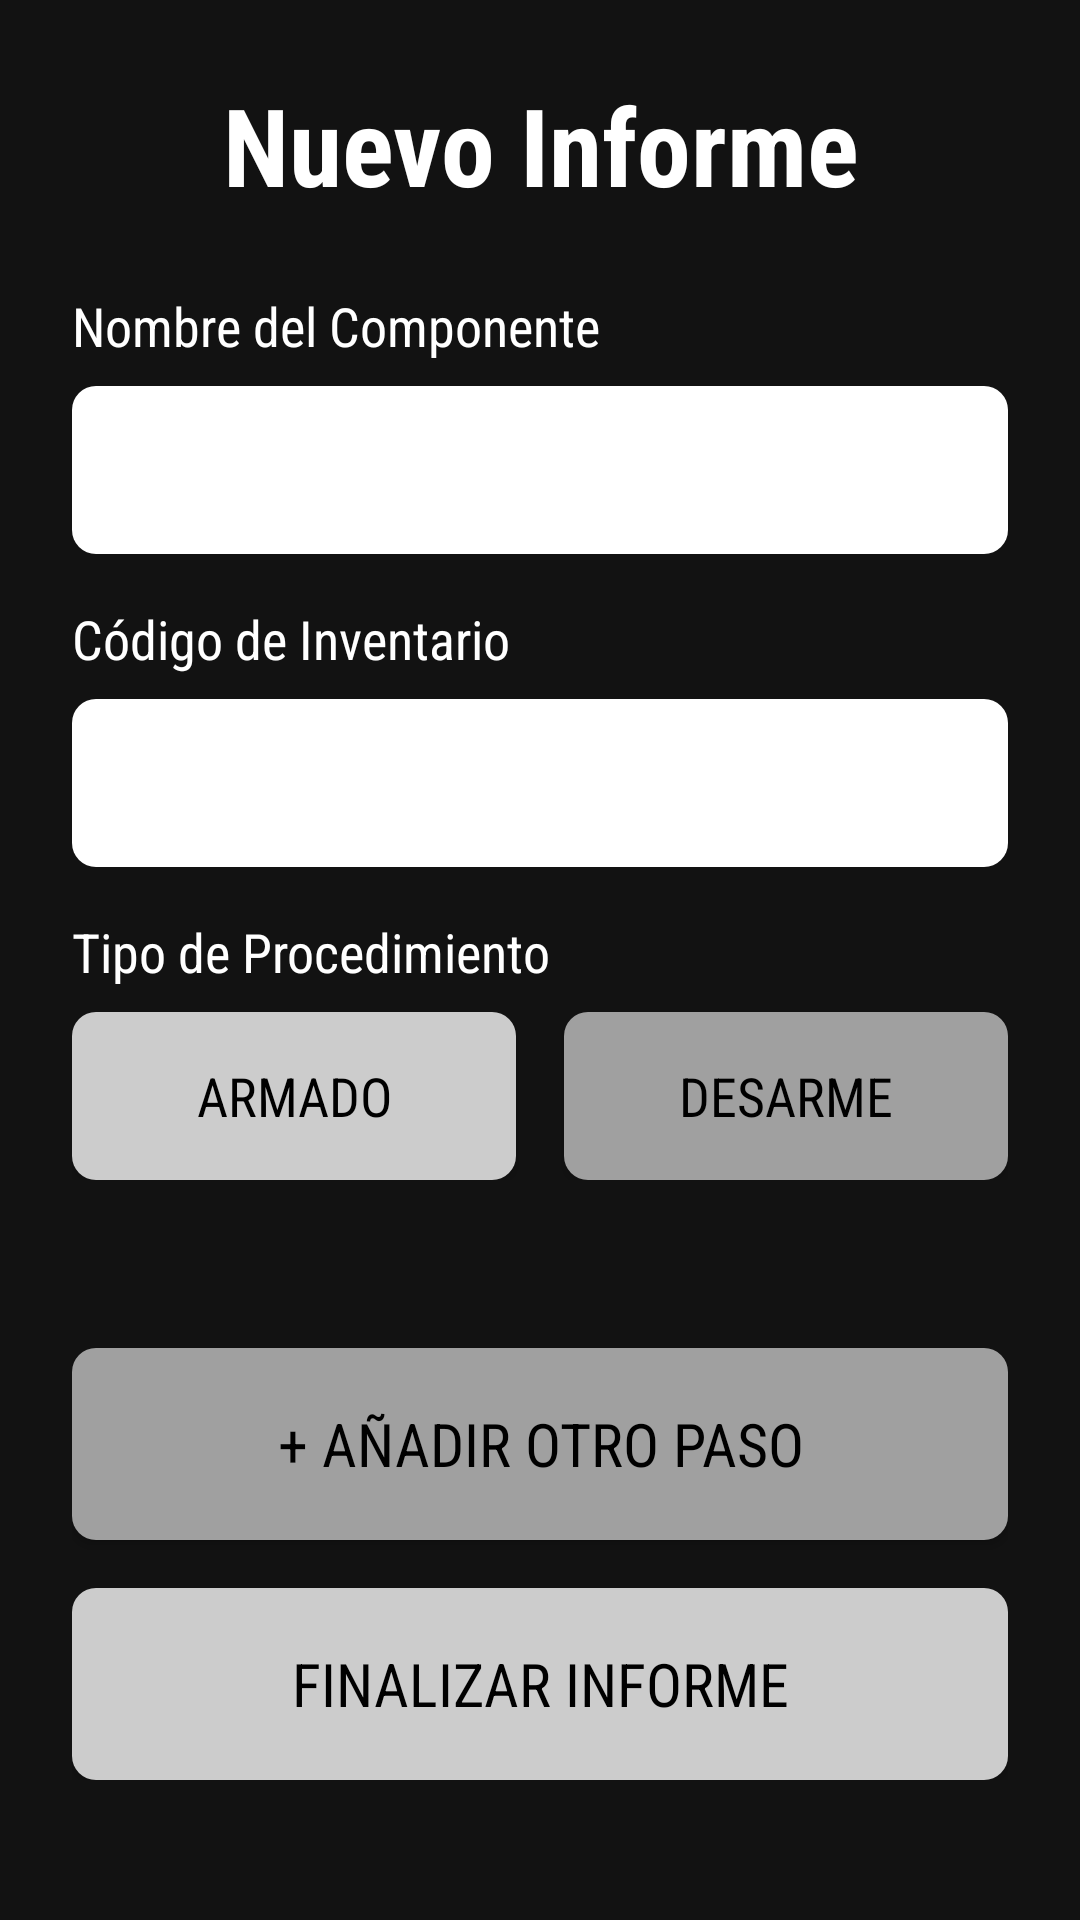

Layout XML and referenced resources for this Android screen:
<!-- AndroidManifest.xml: application theme Theme.BivlotectaTecnica -->
<!-- res/layout/activity_step_register.xml -->
<?xml version="1.0" encoding="utf-8"?>
<ScrollView xmlns:android="http://schemas.android.com/apk/res/android"
    xmlns:tools="http://schemas.android.com/tools"
    android:layout_width="match_parent"
    android:layout_height="match_parent"
    android:background="#121212"
    tools:context=".StepRegisterActivity">

    <LinearLayout
        android:layout_width="match_parent"
        android:layout_height="wrap_content"
        android:orientation="vertical"
        android:padding="24dp">

        <TextView
            android:id="@+id/report_title_header"
            android:layout_width="match_parent"
            android:layout_height="wrap_content"
            android:text="Nuevo Informe"
            android:textColor="@android:color/white"
            android:textSize="36sp"
            android:textStyle="bold"
            android:gravity="center_horizontal"
            android:layout_marginBottom="24dp"
            android:fontFamily="sans-serif-condensed"/>

        
        <TextView
            android:layout_width="match_parent"
            android:layout_height="wrap_content"
            android:text="Nombre del Componente"
            android:textColor="@android:color/white"
            android:textSize="18sp"
            android:layout_marginBottom="8dp"
            android:fontFamily="sans-serif-condensed" />

        <EditText
            android:id="@+id/edit_component_name"
            android:layout_width="match_parent"
            android:layout_height="56dp"
            android:background="@drawable/rounded_edittext_background"
            android:inputType="textCapWords"
            android:textColor="@android:color/black"
            android:paddingStart="16dp"
            android:paddingEnd="16dp"
            android:layout_marginBottom="16dp"
            android:singleLine="true"/>

        
        <TextView
            android:layout_width="match_parent"
            android:layout_height="wrap_content"
            android:text="Código de Inventario"
            android:textColor="@android:color/white"
            android:textSize="18sp"
            android:layout_marginBottom="8dp"
            android:fontFamily="sans-serif-condensed" />

        <EditText
            android:id="@+id/edit_inventory_code"
            android:layout_width="match_parent"
            android:layout_height="56dp"
            android:background="@drawable/rounded_edittext_background"
            android:inputType="textCapCharacters"
            android:textColor="@android:color/black"
            android:paddingStart="16dp"
            android:paddingEnd="16dp"
            android:layout_marginBottom="16dp"
            android:singleLine="true"/>

        
        <TextView
            android:layout_width="match_parent"
            android:layout_height="wrap_content"
            android:text="Tipo de Procedimiento"
            android:textColor="@android:color/white"
            android:textSize="18sp"
            android:layout_marginBottom="8dp"
            android:fontFamily="sans-serif-condensed" />

        <LinearLayout
            android:layout_width="match_parent"
            android:layout_height="wrap_content"
            android:orientation="horizontal"
            android:layout_marginBottom="24dp"
            android:weightSum="2">

            <Button
                android:id="@+id/btn_action_assemble"
                android:layout_width="0dp"
                android:layout_height="56dp"
                android:layout_weight="1"
                android:text="Armado"
                android:background="@drawable/rounded_button_background"
                android:textColor="@android:color/black"
                android:textSize="18sp"
                android:layout_marginEnd="8dp"
                android:fontFamily="sans-serif-condensed" />

            <Button
                android:id="@+id/btn_action_disassemble"
                android:layout_width="0dp"
                android:layout_height="56dp"
                android:layout_weight="1"
                android:text="Desarme"
                android:background="@drawable/rounded_button_background_secondary"
                android:textColor="@android:color/black"
                android:textSize="18sp"
                android:layout_marginStart="8dp"
                android:fontFamily="sans-serif-condensed" />
        </LinearLayout>

        
        <LinearLayout
            android:id="@+id/dynamic_steps_container"
            android:layout_width="match_parent"
            android:layout_height="wrap_content"
            android:orientation="vertical"/>

        
        <Button
            android:id="@+id/btn_add_another_step"
            android:layout_width="match_parent"
            android:layout_height="64dp"
            android:text="+ Añadir Otro Paso"
            android:background="@drawable/rounded_button_background_secondary"
            android:textColor="@android:color/black"
            android:textSize="20sp"
            android:layout_marginTop="32dp"
            android:layout_marginBottom="16dp"
            android:fontFamily="sans-serif-condensed" />

        
        <Button
            android:id="@+id/btn_finalize_report"
            android:layout_width="match_parent"
            android:layout_height="64dp"
            android:text="Finalizar Informe"
            android:background="@drawable/rounded_button_background"
            android:textColor="@android:color/black"
            android:textSize="20sp"
            android:fontFamily="sans-serif-condensed" />

    </LinearLayout>
</ScrollView>
<!-- resources referenced by this layout -->
<resources>
  <!-- drawable rounded_button_background (drawable) -->
  <?xml version="1.0" encoding="utf-8"?>
  <shape xmlns:android="http://schemas.android.com/apk/res/android"
      android:shape="rectangle">
      <solid android:color="#CCCCCC" /> <corners android:radius="8dp" />
  </shape>
  <!-- drawable rounded_button_background_secondary (drawable) -->
  <?xml version="1.0" encoding="utf-8"?>
  <shape xmlns:android="http://schemas.android.com/apk/res/android"
      android:shape="rectangle">
      <solid android:color="#A0A0A0" /> <corners android:radius="8dp" />
  </shape>
  <!-- drawable rounded_edittext_background (drawable) -->
  <?xml version="1.0" encoding="utf-8"?>
  <shape xmlns:android="http://schemas.android.com/apk/res/android"
      android:shape="rectangle">
      <solid android:color="@android:color/white" />
      <corners android:radius="8dp" /> </shape>
  <style name="Theme.BivlotectaTecnica" parent="Base.Theme.BivlotectaTecnica" />
  <style name="Base.Theme.BivlotectaTecnica" parent="Theme.Material3.DayNight.NoActionBar">
          
          
      </style>
</resources>
